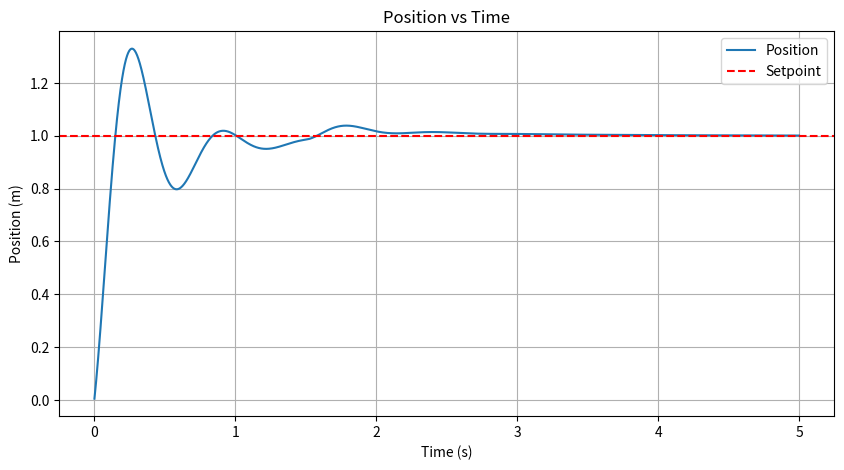
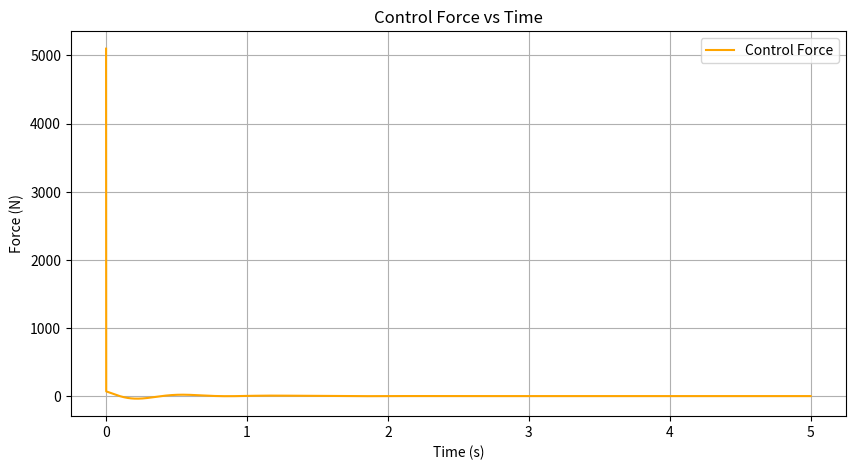
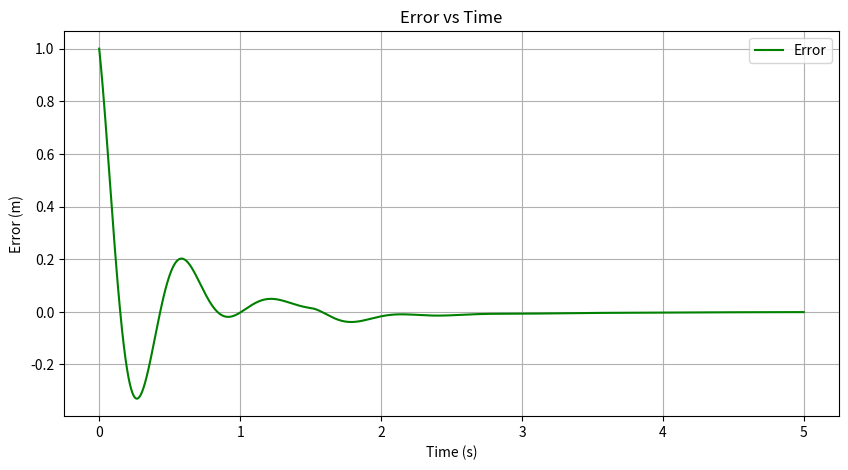
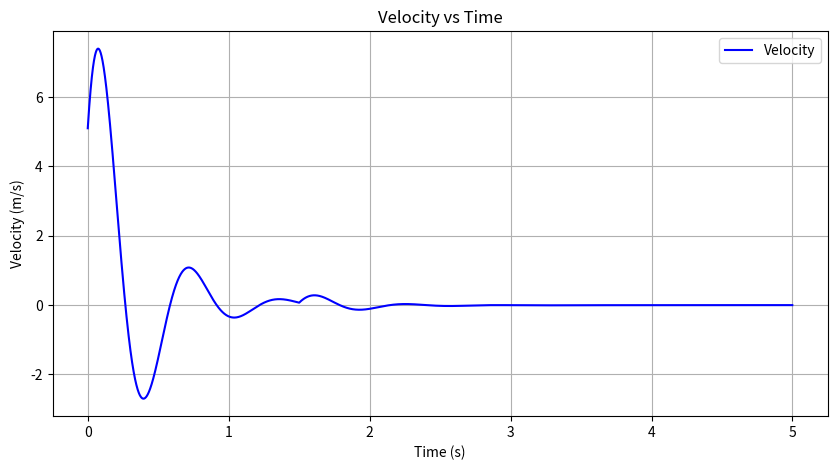
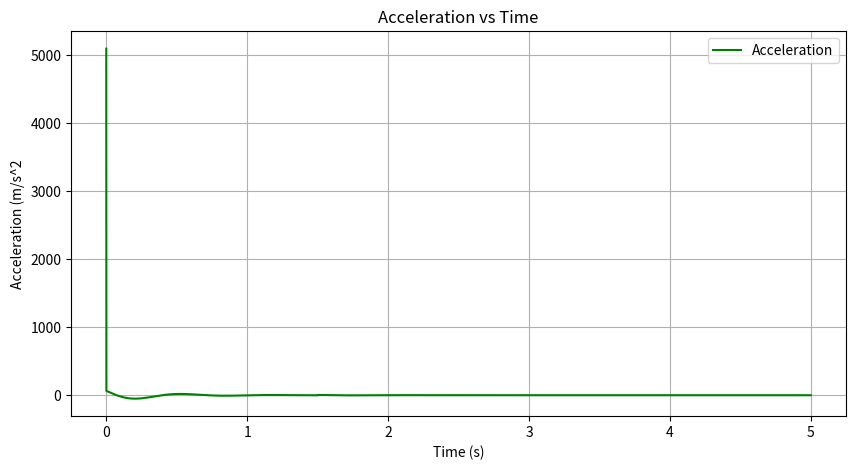

The script that saved these images, in order:
import matplotlib.pyplot as plt

# --- CONSTANTS ---
mass = 1; # kg 
spring_const = 10 # N/m
damping_coeff = 2 # Ns/m


time_step = 0.001 # s
total_time = 5.0 # s

kp = 100; # proportional
ki = 100.0; # integral
kd = 5.0 # derivative 

num_steps = int(total_time/time_step)
print (num_steps)

position = 0
velocity = 0 
acceleration =0 

error = 0 
int_error = 0 
prev_error = 0
disturbance_force = 0 

setpoint = 1

time_list = []
position_list = []
velocity_list = []
acceleration_list=[]
force_list = []
error_list = []

for step in range(num_steps):
    current_time = step * time_step
    
    if 1.5 < current_time < 1.6:
        disturbance_force = 5
    error = setpoint - position
    int_error += error * time_step
    deriv_error = (error - prev_error)/time_step
    
    force = kp * error + ki * int_error + kd * deriv_error
    a = (force + disturbance_force - damping_coeff * velocity - spring_const*position) /mass
    
    acceleration = a
    velocity += acceleration * time_step
    position += velocity * time_step
    
    time_list.append(current_time)
    position_list.append(position)
    velocity_list.append(velocity)
    acceleration_list.append(acceleration)
    force_list.append(force)
    error_list.append(error)
    
    prev_error = error
    

plt.figure(figsize=(10,5))
plt.plot(time_list, position_list, label = "Position")
plt.axhline(y=setpoint, color ='r', linestyle='--', label="Setpoint")
plt.title("Position vs Time")
plt.xlabel("Time (s)")
plt.ylabel("Position (m)")
plt.grid(True)
plt.legend()
plt.show()


plt.figure(figsize=(10,5))
plt.plot(time_list, force_list, color = 'orange', label = "Control Force")
plt.title("Control Force vs Time")
plt.xlabel("Time (s)")
plt.ylabel("Force (N)")
plt.grid(True)
plt.legend()
plt.show()

plt.figure(figsize=(10,5))
plt.plot(time_list, error_list, color = 'green', label = "Error")
plt.title("Error vs Time")
plt.xlabel("Time (s)")
plt.ylabel("Error (m)")
plt.grid(True)
plt.legend()
plt.show()

plt.figure(figsize=(10,5))
plt.plot(time_list, velocity_list, color = 'blue', label="Velocity")
plt.title("Velocity vs Time")
plt.xlabel("Time (s)")
plt.ylabel("Velocity (m/s)")
plt.grid(True)
plt.legend()
plt.show()

plt.figure(figsize=(10,5))
plt.plot(time_list, acceleration_list, color = 'green', label="Acceleration")
plt.title("Acceleration vs Time")
plt.xlabel("Time (s)")
plt.ylabel("Acceleration (m/s^2")
plt.grid(True)
plt.legend()
plt.show()


